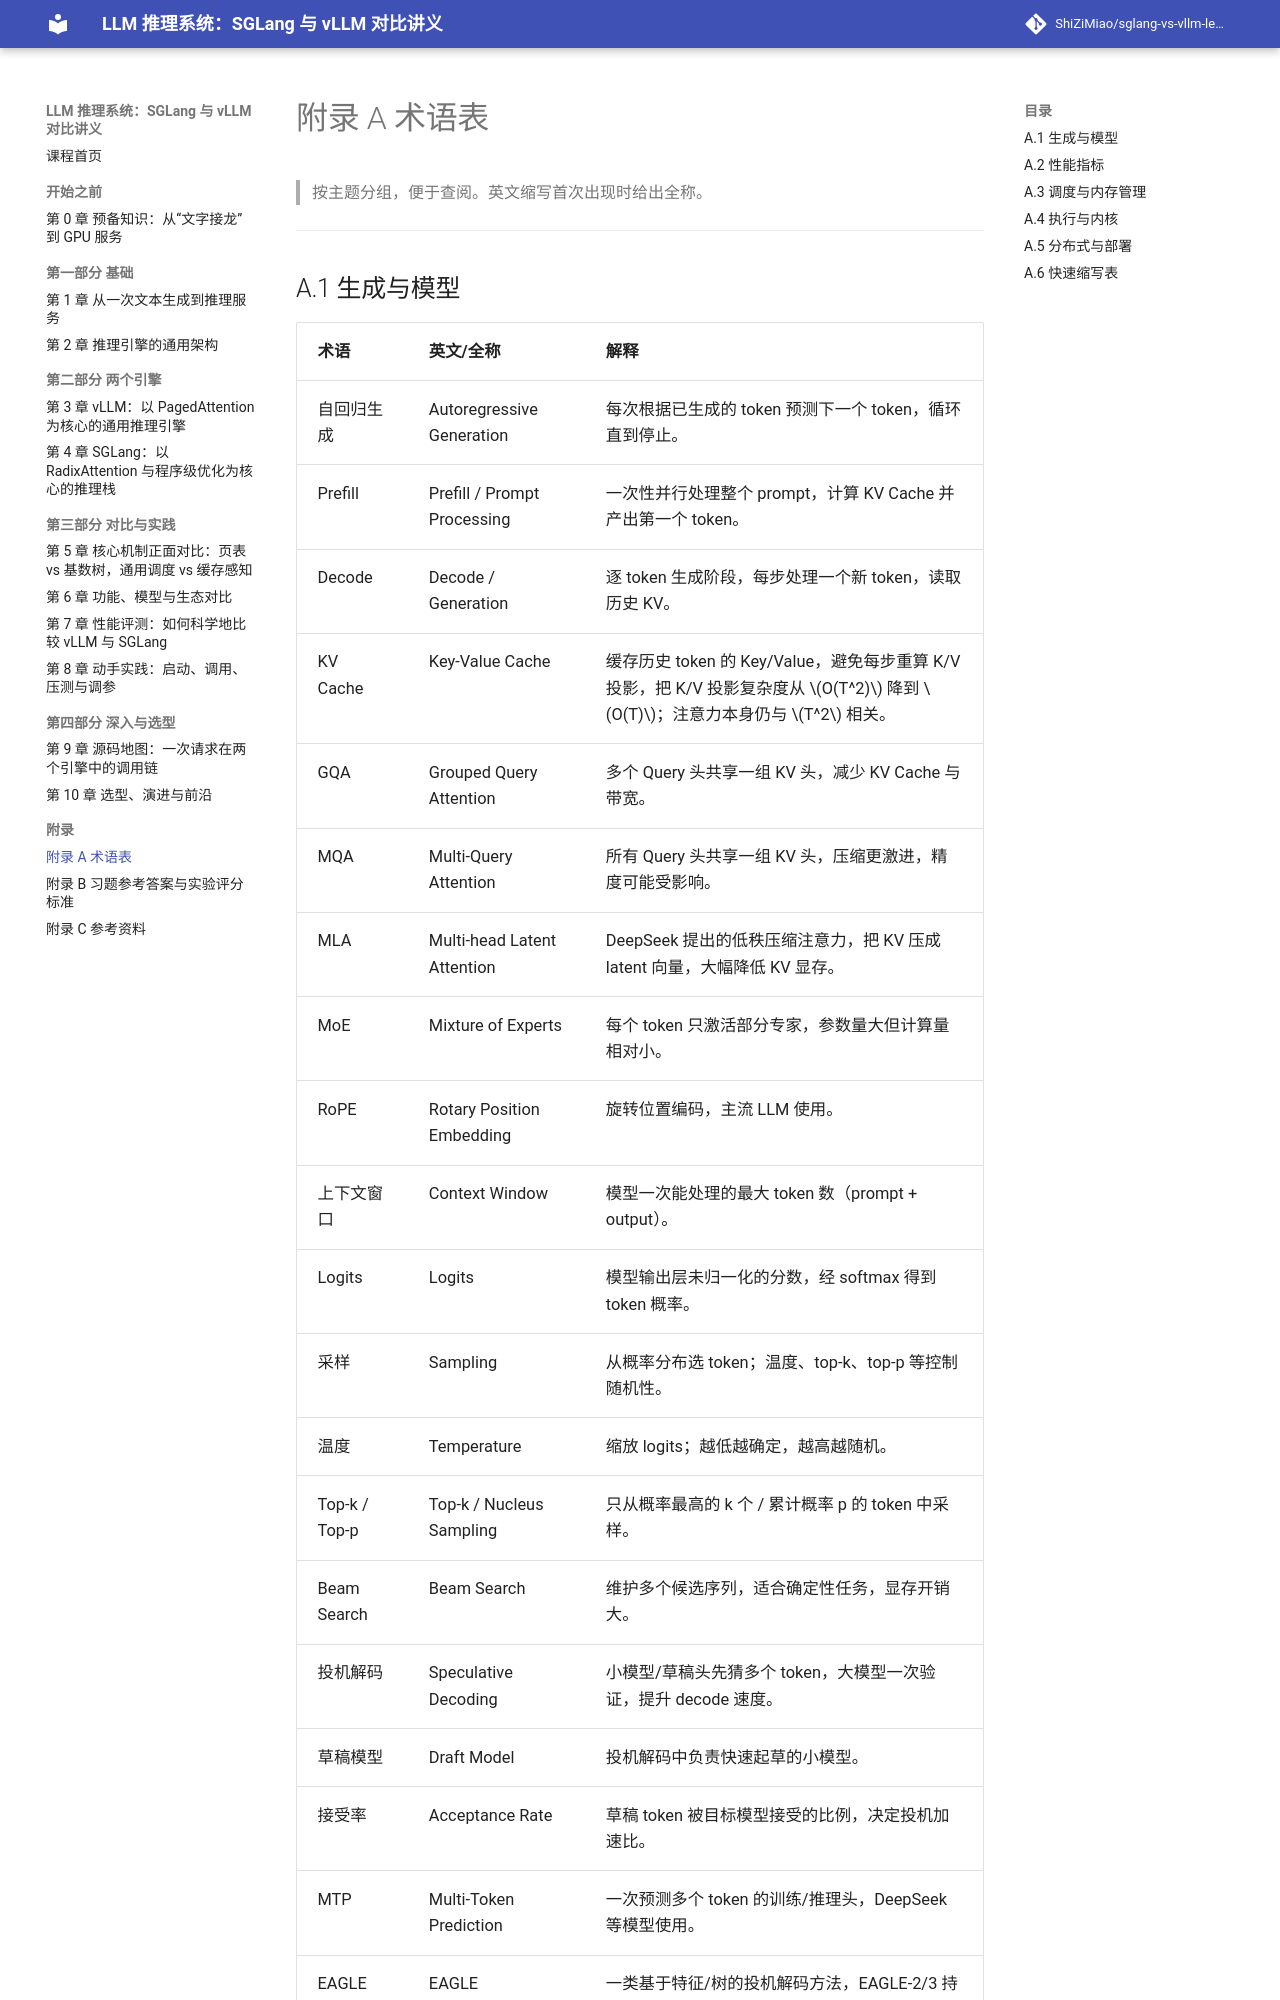

repository: ShiZiMiao/sglang-vs-vllm-lecture · page: appendix-a-glossary/index.html · generator: mkdocs

# 附录 A 术语表

> 按主题分组，便于查阅。英文缩写首次出现时给出全称。

---

## A.1 生成与模型

| 术语 | 英文/全称 | 解释 |
|---|---|---|
| 自回归生成 | Autoregressive Generation | 每次根据已生成的 token 预测下一个 token，循环直到停止。 |
| Prefill | Prefill / Prompt Processing | 一次性并行处理整个 prompt，计算 KV Cache 并产出第一个 token。 |
| Decode | Decode / Generation | 逐 token 生成阶段，每步处理一个新 token，读取历史 KV。 |
| KV Cache | Key-Value Cache | 缓存历史 token 的 Key/Value，避免每步重算 K/V 投影，把 K/V 投影复杂度从 $O(T^2)$ 降到 $O(T)$；注意力本身仍与 $T^2$ 相关。 |
| GQA | Grouped Query Attention | 多个 Query 头共享一组 KV 头，减少 KV Cache 与带宽。 |
| MQA | Multi-Query Attention | 所有 Query 头共享一组 KV 头，压缩更激进，精度可能受影响。 |
| MLA | Multi-head Latent Attention | DeepSeek 提出的低秩压缩注意力，把 KV 压成 latent 向量，大幅降低 KV 显存。 |
| MoE | Mixture of Experts | 每个 token 只激活部分专家，参数量大但计算量相对小。 |
| RoPE | Rotary Position Embedding | 旋转位置编码，主流 LLM 使用。 |
| 上下文窗口 | Context Window | 模型一次能处理的最大 token 数（prompt + output）。 |
| Logits | Logits | 模型输出层未归一化的分数，经 softmax 得到 token 概率。 |
| 采样 | Sampling | 从概率分布选 token；温度、top-k、top-p 等控制随机性。 |
| 温度 | Temperature | 缩放 logits；越低越确定，越高越随机。 |
| Top-k / Top-p | Top-k / Nucleus Sampling | 只从概率最高的 k 个 / 累计概率 p 的 token 中采样。 |
| Beam Search | Beam Search | 维护多个候选序列，适合确定性任务，显存开销大。 |
| 投机解码 | Speculative Decoding | 小模型/草稿头先猜多个 token，大模型一次验证，提升 decode 速度。 |
| 草稿模型 | Draft Model | 投机解码中负责快速起草的小模型。 |
| 接受率 | Acceptance Rate | 草稿 token 被目标模型接受的比例，决定投机加速比
